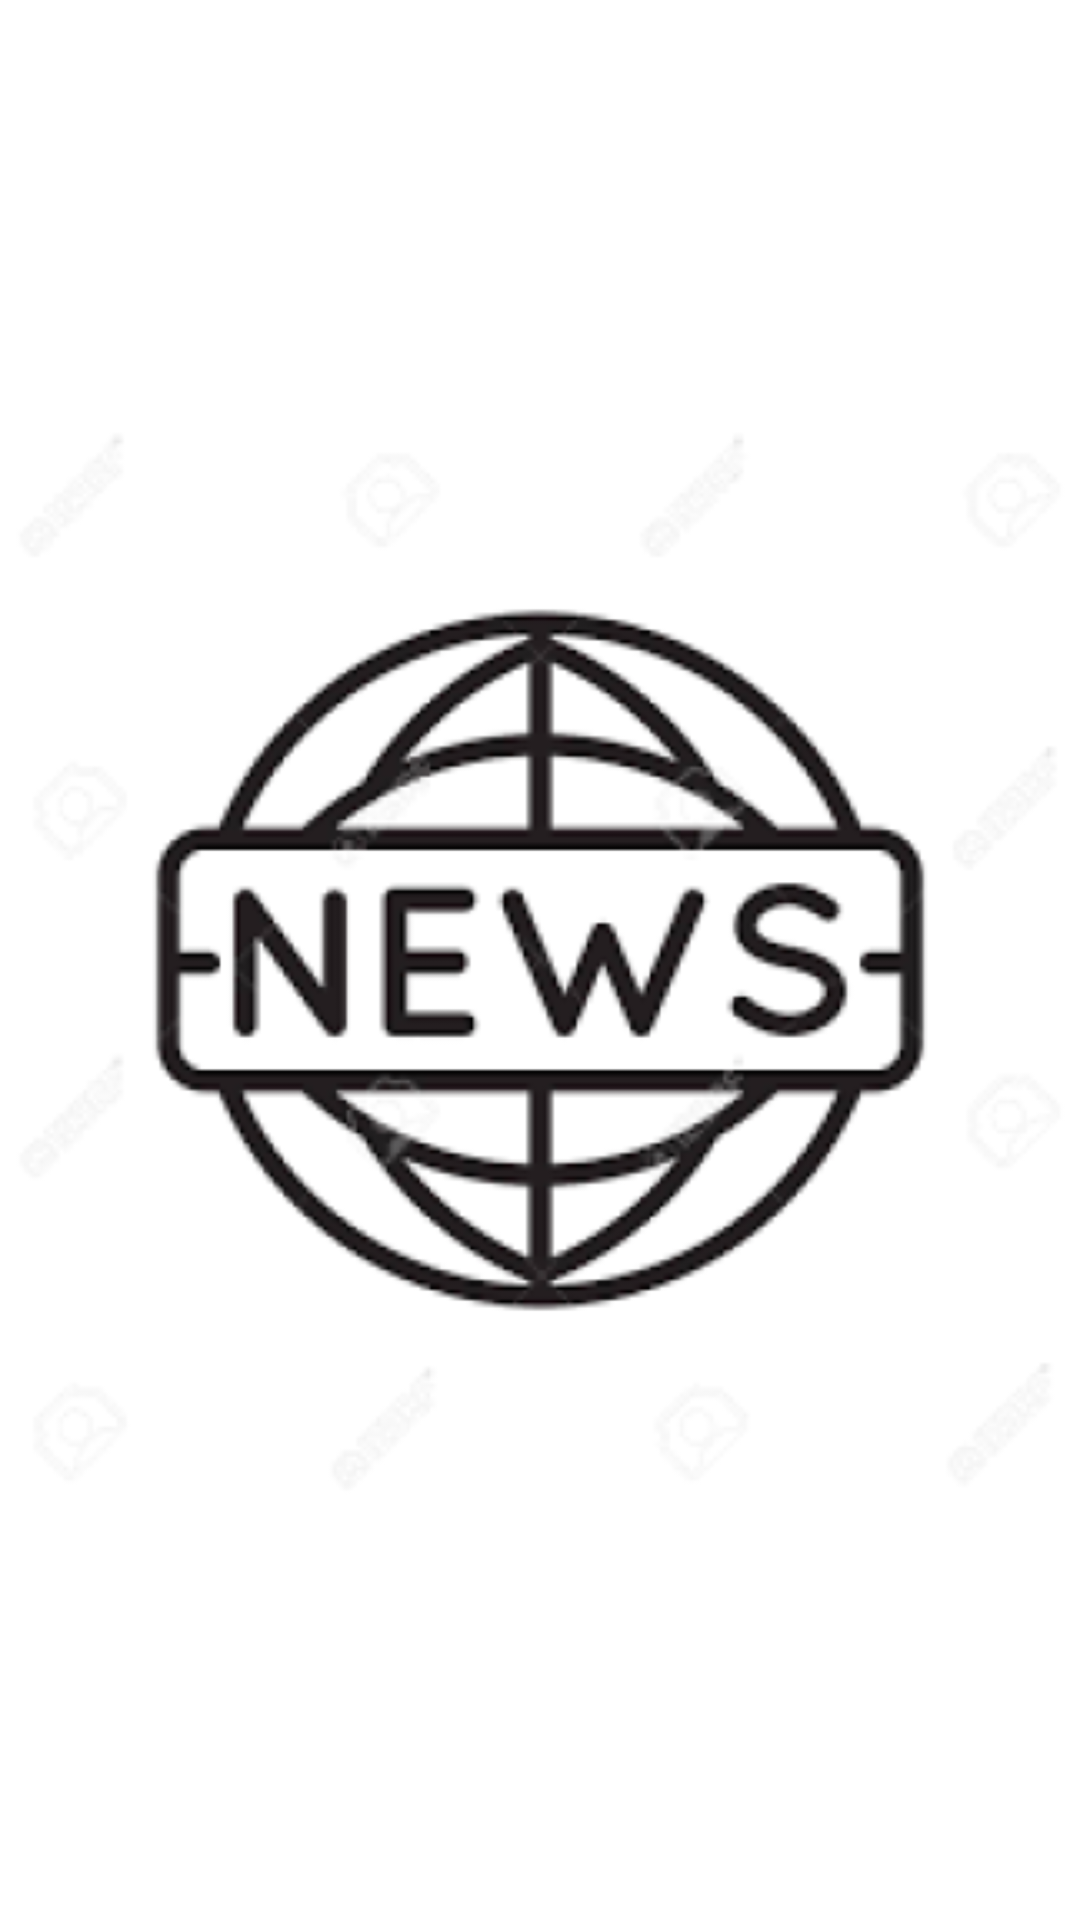

Reconstruct the res/layout file that produces this screen, plus the resources it refers to.
<!-- AndroidManifest.xml: application theme Theme.NewsApplication -->
<!-- res/layout/activity_splash_screen.xml -->
<?xml version="1.0" encoding="utf-8"?>
<androidx.constraintlayout.widget.ConstraintLayout xmlns:android="http://schemas.android.com/apk/res/android"
    xmlns:app="http://schemas.android.com/apk/res-auto"
    xmlns:tools="http://schemas.android.com/tools"
    android:layout_width="match_parent"
    android:layout_height="match_parent"
    tools:context=".splash.presentation.ui.fragment.SplashScreen">


    <ImageView
        android:id="@+id/ivSplash"
        android:layout_width="match_parent"
        android:layout_height="match_parent"
        app:srcCompat="@mipmap/ic_launcher_foreground"
        tools:layout_editor_absoluteX="146dp"
        tools:layout_editor_absoluteY="323dp" />
</androidx.constraintlayout.widget.ConstraintLayout>
<!-- resources referenced by this layout -->
<resources>
  <!-- mipmap ic_launcher_foreground: png bitmap (mipmap-hdpi, 14043 bytes) -->
  <style name="Theme.NewsApplication" parent="Theme.MaterialComponents.DayNight.NoActionBar">
          
          <item name="colorPrimary">@color/red_500</item>
          <item name="colorPrimaryVariant">@color/red_700</item>
          <item name="colorOnPrimary">@color/white</item>
          
          <item name="colorSecondary">@color/red_700</item>
          <item name="colorSecondaryVariant">@color/red_500</item>
          <item name="colorOnSecondary">@color/black</item>
          
          <item name="android:statusBarColor">?attr/colorPrimaryVariant</item>
          
      </style>
  <color name="red_500">#EE0000</color>
  <color name="red_700">#B30000</color>
  <color name="white">#FFFFFFFF</color>
  <color name="black">#FF000000</color>
</resources>
